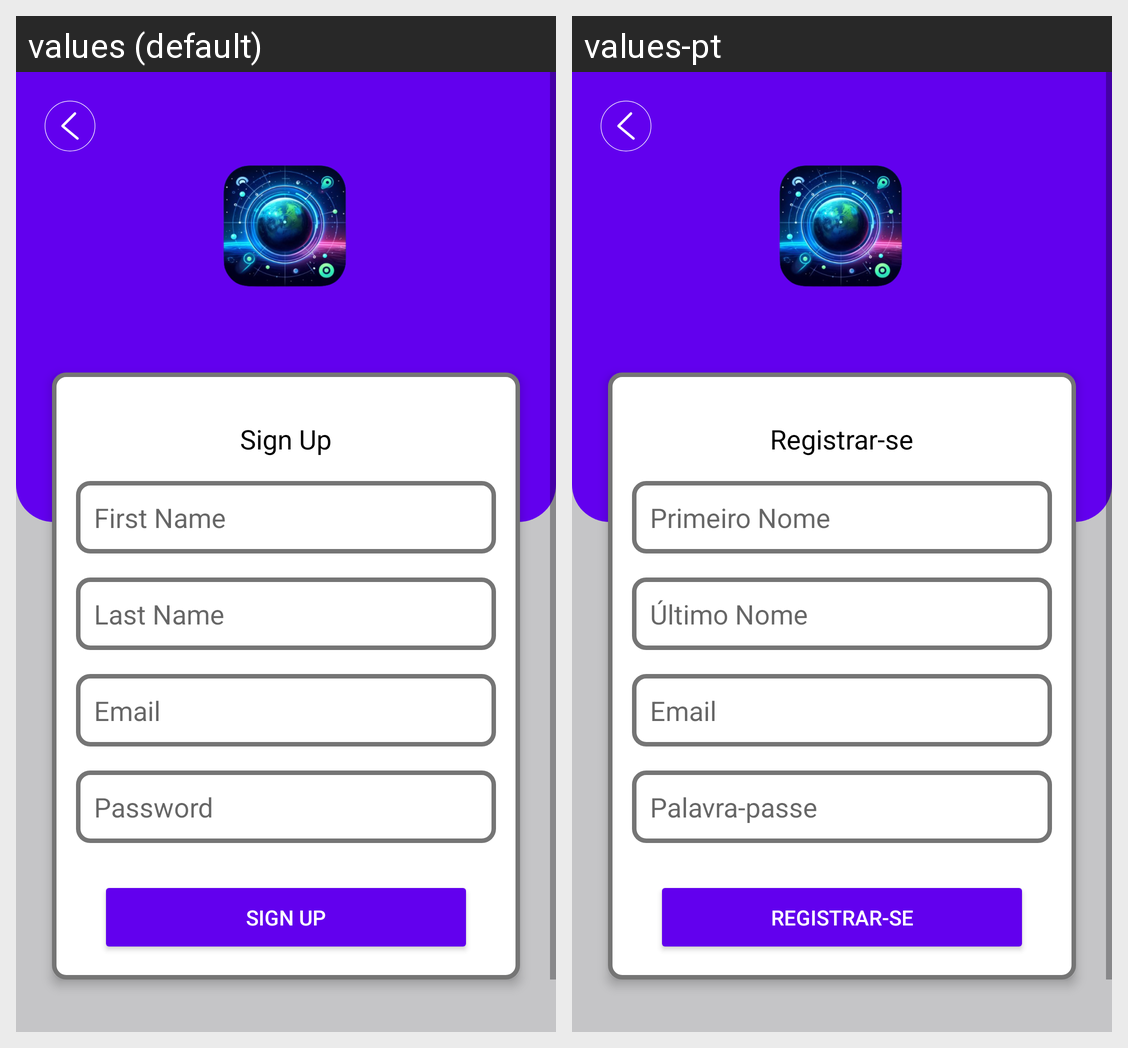

Translations of the strings shown on this Android screen, per locale in the grid:
Android screen res/layout/activity_register.xml rendered under 2 locales, left to right: values (default), values-pt. Device: Nexus 5 (rendered at 1080×1920; each locale shown at half size, 540×960, under a caption strip naming it); theme Theme.AppCompat.
Strings drawn on this screen, with the default value and each locale's value (text and hints the layout hard-codes, and strings that could not be matched under every locale, appear in the picture but are not listed):

sign_up
  values: Sign Up
  values-pt: Registrar-se

first_name
  values: First Name
  values-pt: Primeiro Nome

last_name
  values: Last Name
  values-pt: Último Nome

email
  values: Email
  values-pt: Email

password
  values: Password
  values-pt: Palavra-passe
